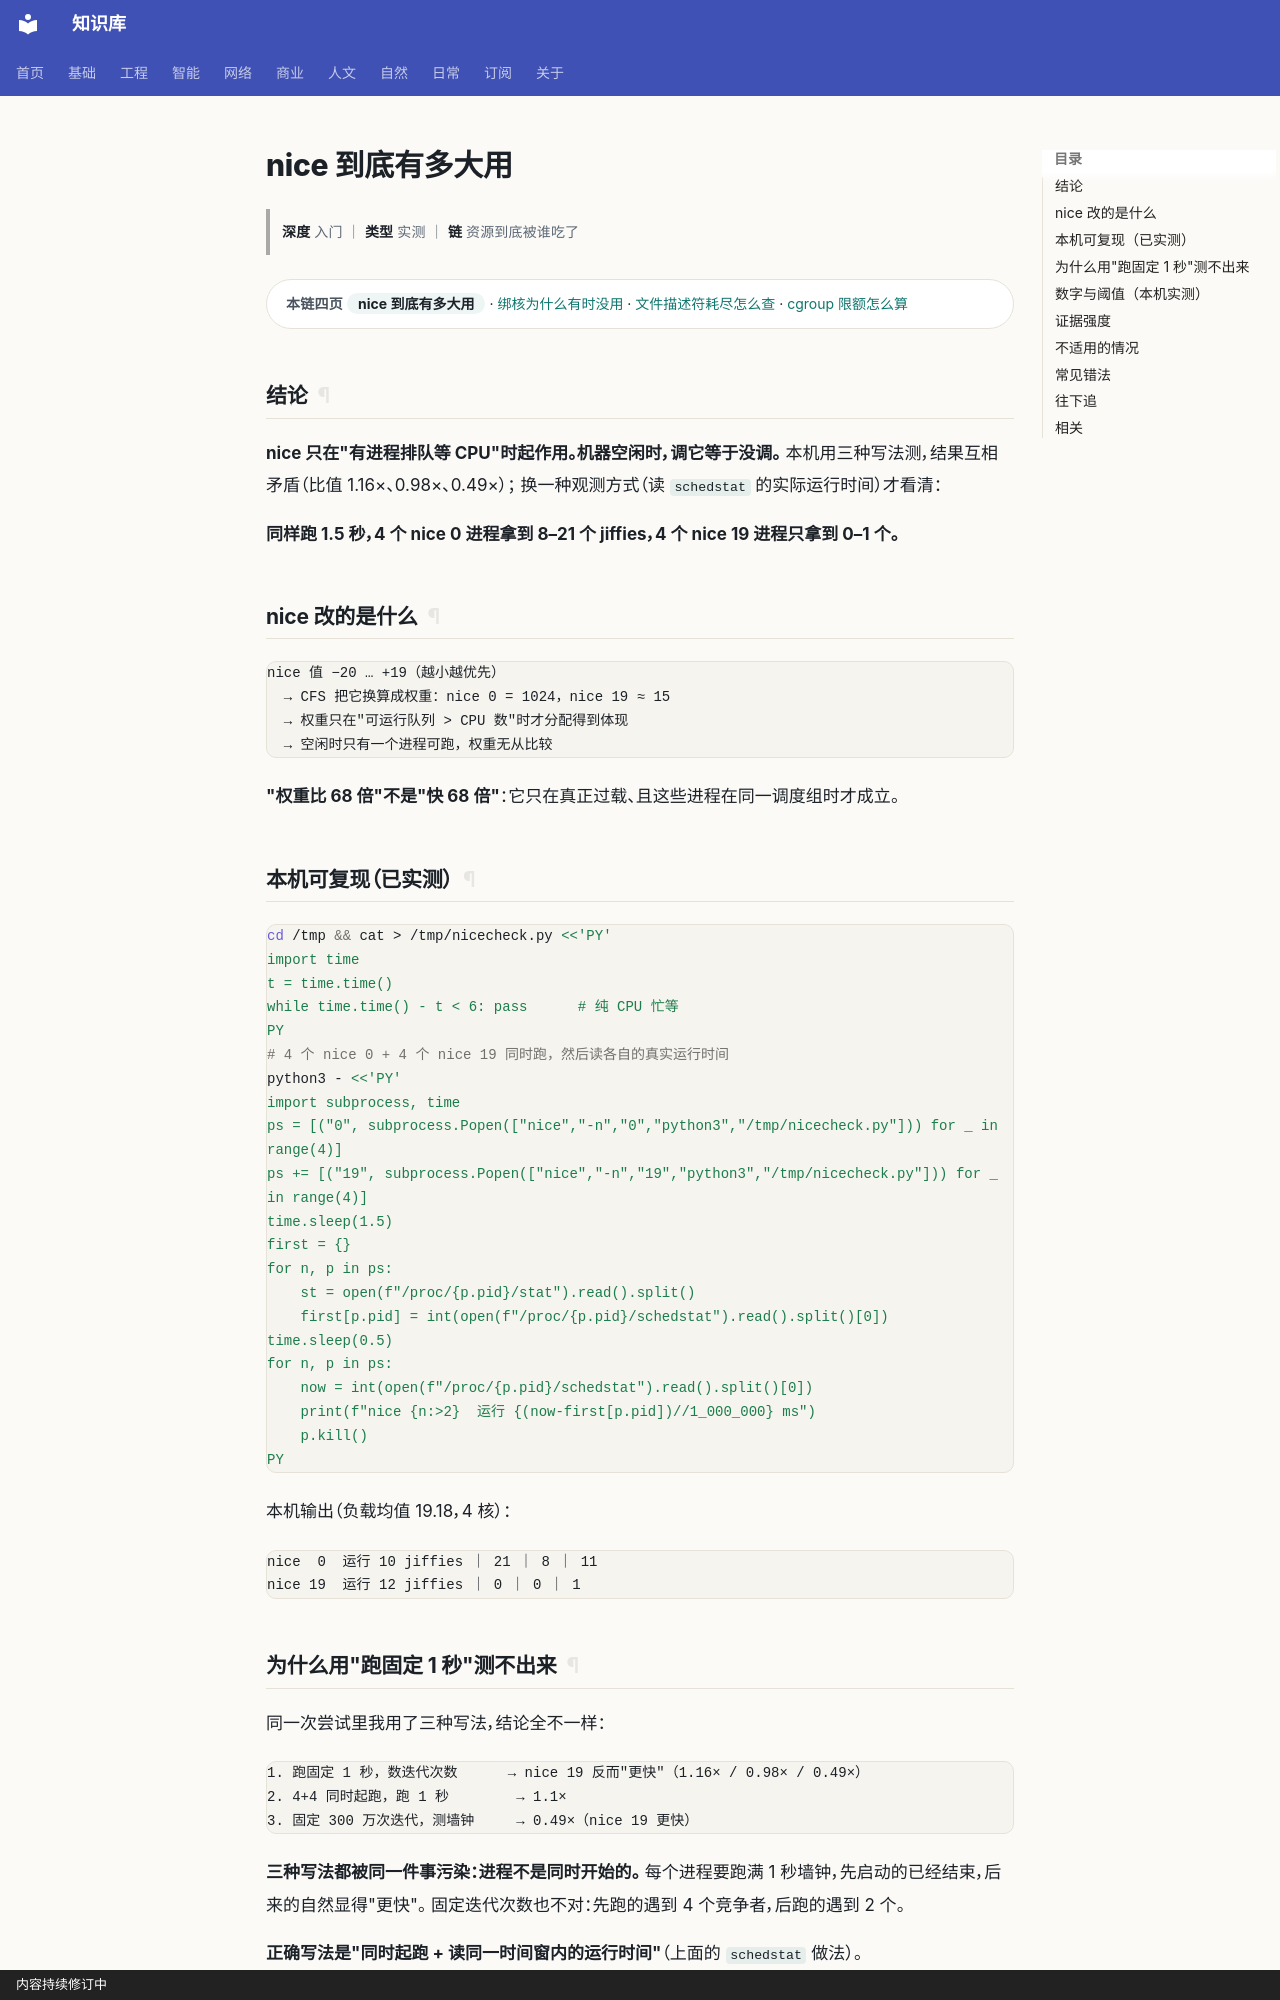

repository: gh503/kb · page: 工程/操作系统/nice到底有多大用/index.html · generator: mkdocs · copyright: 内容持续修订中

# nice 到底有多大用

> **深度** 入门 ｜ **类型** 实测 ｜ **链** 资源到底被谁吃了

<div class="kb-chain" markdown>
<span class="kb-chain__label">本链四页</span> <span class="kb-chain__now">nice 到底有多大用</span> · [绑核为什么有时没用](绑核为什么有时没用.md) · [文件描述符耗尽怎么查](文件描述符耗尽怎么查.md) · [cgroup 限额怎么算](cgroup限额怎么算.md)
</div>


## 结论

**nice 只在"有进程排队等 CPU"时起作用。机器空闲时，调它等于没调。**
本机用三种写法测，结果互相矛盾（比值 1.16×、0.98×、0.49×）；
换一种观测方式（读 `schedstat` 的实际运行时间）才看清：

**同样跑 1.5 秒，4 个 nice 0 进程拿到 8–21 个 jiffies，4 个 nice 19 进程只拿到 0–1 个。**

## nice 改的是什么

```text
nice 值 −20 … +19（越小越优先）
  → CFS 把它换算成权重：nice 0 = 1024，nice 19 ≈ 15
  → 权重只在"可运行队列 > CPU 数"时才分配得到体现
  → 空闲时只有一个进程可跑，权重无从比较
```

**"权重比 68 倍"不是"快 68 倍"**：它只在真正过载、且这些进程在同一调度组时才成立。

## 本机可复现（已实测）

```bash
cd /tmp && cat > /tmp/nicecheck.py <<'PY'
import time
t = time.time()
while time.time() - t < 6: pass      # 纯 CPU 忙等
PY
# 4 个 nice 0 + 4 个 nice 19 同时跑，然后读各自的真实运行时间
python3 - <<'PY'
import subprocess, time
ps = [("0", subprocess.Popen(["nice","-n","0","python3","/tmp/nicecheck.py"])) for _ in range(4)]
ps += [("19", subprocess.Popen(["nice","-n","19","python3","/tmp/nicecheck.py"])) for _ in range(4)]
time.sleep(1.5)
first = {}
for n, p in ps:
    st = open(f"/proc/{p.pid}/stat").read().split()
    first[p.pid] = int(open(f"/proc/{p.pid}/schedstat").read().split()[0])
time.sleep(0.5)
for n, p in ps:
    now = int(open(f"/proc/{p.pid}/schedstat").read().split()[0])
    print(f"nice {n:>2}  运行 {(now-first[p.pid])//1_000_000} ms")
    p.kill()
PY
```

本机输出（负载均值 19.18，4 核）：

```text
nice  0  运行 10 jiffies ｜ 21 ｜ 8 ｜ 11
nice 19  运行 12 jiffies ｜ 0 ｜ 0 ｜ 1
```
